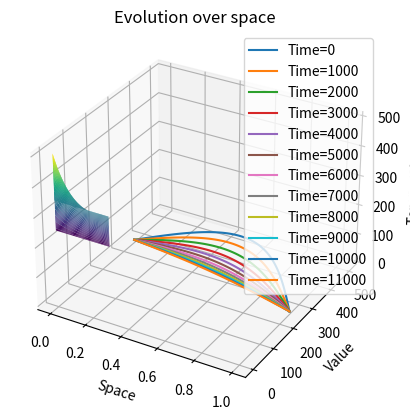

Python code for this plot:
import numpy as np
import matplotlib.pyplot as plt
import scipy

def get_delta_t(delta_x, buffer):
    return 0.5 * np.square(delta_x) * buffer

space_steps = 101
    
delta_x = 1/(space_steps - 1)
delta_t = get_delta_t(delta_x, 0.5)

time_step_space = 0.3

time_steps = int(np.ceil(time_step_space / delta_t))

current_temperature = np.zeros(space_steps)
next_temperature = np.zeros(space_steps)
plot_data = []

current_temperature[0] = 350
current_temperature[-1] = 250

next_temperature[0] = 350
next_temperature[-1] = 250

alpha = delta_t / delta_x**2

A = np.zeros((space_steps - 2, space_steps - 2))
np.fill_diagonal(A, 1 + 2 * alpha)
np.fill_diagonal(A[:-1, 1:], -alpha)
np.fill_diagonal(A[1:, :-1], -alpha)

for i in range(space_steps - 2):
    j = (i + 1) * delta_x
    current_temperature[i + 1] = 350 - 100 * j + 200 * np.sin(np.pi * j)

# Time-stepping
plot_data = [current_temperature.copy()]
for t in range(time_steps):
    b = current_temperature[1:-1]
    # Adjust for boundary conditions in the vector b, if necessary
    b[0] += alpha * current_temperature[0]
    b[-1] += alpha * current_temperature[-1]
    next_temperature[1:-1] = scipy.linalg.solve(A, b)
    
    current_temperature = next_temperature.copy()
    plot_data.append(current_temperature.copy())

lower_diagonal = np.full(space_steps - 3, -alpha)
main_diagonal = np.full(space_steps - 2, 1 + 2 * alpha)
upper_diagonal = np.full(space_steps - 3, -alpha)

lower_diagonal_padded = np.append(lower_diagonal, 0)
upper_diagonal_padded = np.append(0, upper_diagonal)

A_banded = np.vstack((upper_diagonal_padded, main_diagonal, lower_diagonal_padded))

for i in range(1, space_steps - 1):
    j = i * delta_x
    current_temperature[i] = 350 - 100 * j + 200 * np.sin(np.pi * j)

plot_data = [current_temperature.copy()]
for t in range(time_steps):
    b = current_temperature[1:-1]

    b[0] += alpha * current_temperature[0]
    b[-1] += alpha * current_temperature[-1]

    next_temperature[1:-1] = scipy.linalg.solve_banded((1, 1), A_banded, b)

    current_temperature = next_temperature.copy()
    plot_data.append(current_temperature.copy())

#plotting
data_np = np.array(plot_data)
data_np = data_np.T 

space = np.linspace(0, 1, space_steps)
time = np.linspace(0, time_step_space, time_steps + 1)

Time, Space = np.meshgrid(time, space)

fig = plt.figure()
ax = fig.add_subplot(111, projection='3d')
ax.plot_surface(Time, Space, data_np, cmap='viridis') 

ax.set_xlabel('Time')
ax.set_ylabel('Space')
ax.set_zlabel('Temperature')
ax.set_title('Evolution over time and space')
plt.show()

#plotting
data_np = np.array(plot_data)
data_np = data_np.T 

space = np.linspace(0, 1, space_steps)
time = np.linspace(0, 1, time_steps)

# Plotting for discrete timestamp values
for t in range(0, time_steps, 1000):  # Change the step size as per your requirement
    plt.plot(space, data_np[:, t], label=f'Time={t}')

plt.xlabel('Space')
plt.ylabel('Value')
plt.title('Evolution over space')
plt.legend()
plt.show()